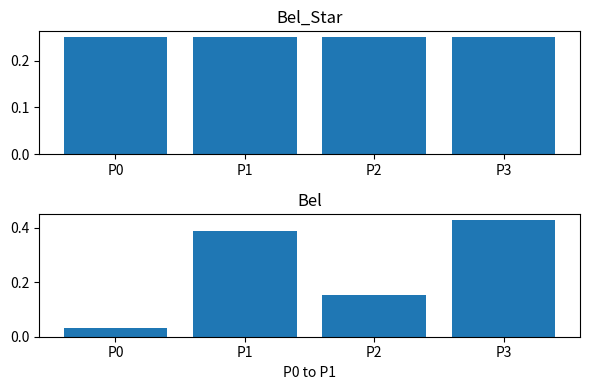
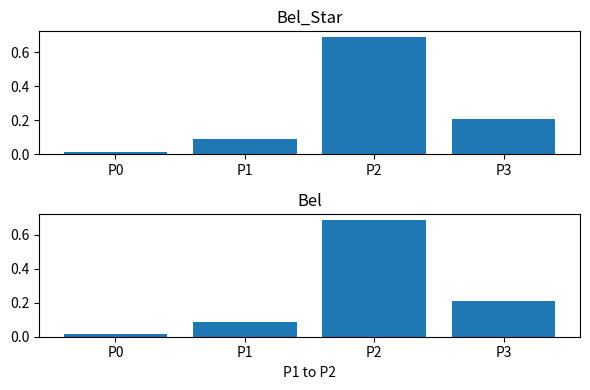
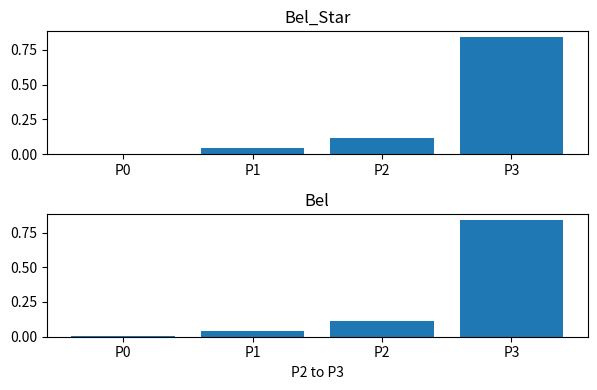

Here is the Python script that generated these plots, in order:
import numpy as np
import matplotlib.pyplot as plt

# Probability that the robot can be at P_n coming from P_n-1
p_of_x_t_from_P_n =[
#   [ P0 , P1 , P2, P3 ] 
    [0.2, 0.7, 0.1, 0.0],
    [0.0, 0.2, 0.7, 0.1],
    [0.0, 0.0, 0.2, 0.7],
    [0.0, 0.0, 0.0, 0.2]]
# Probability the robot is at 𝑃n coming from 𝑃n-1 * bel_star p_of_x_t_from_P_n[i][ii] * bel[i]
x_t_for_P_n = [
#   [ P0 , P1 , P2, P3 ] 
    [0.0, 0.0, 0.0, 0.0],
    [0.0, 0.0, 0.0, 0.0],
    [0.0, 0.0, 0.0, 0.0],
    [0.0, 0.0, 0.0, 0.0]]

# Measurement z_t[wall_facing_wall,door_facing_wall, wall_facing_door, door_facing_door] }
#z_t =[ P0 , P1 , P2, P3] 
base_belief = [0.25,0.25,0.25,0.25]
p_z_t_door = [0.25,0.7,0.25,0.7]
p_z_t_wall = [0.75,0.3,0.75,0.3]
# Labels for outputs
labels = 'P0     P1     P2     P3'
states = ['P0','P1','P2','P3']
bel = [0.0, 0.0, 0.0, 0.0]
# Belief star current and previous  bel = normal * z_t[P_n] * x_t_from_P_n[i][ii] 
bel_star = [0.0, 0.0, 0.0, 0.0]
States = ' ' 
bel_sum = 0
normal = 0
n = 3
# Function to plot graphs
def plot_graph(labels,Bel,Bel_Star,States):
    plt.figure(figsize=(6, 4))  # Adjust the figure size as needed
    plt.subplot(211)  # 1st subplot (1 row, 3 columns, 1st position)
    plt.bar(labels, Bel_Star)
    plt.title('Bel_Star')

    plt.subplot(212)  # 2nd subplot (1 row, 3 columns, 2nd position)
    plt.bar(labels,Bel)
    plt.title('Bel')
    plt.xlabel(States)
    plt.tight_layout()
    plt.show()
    return 0
# Main Bayes filter algorithm 
def update_states(prev_state, prev_belief, updated_belief, prob_matrix, n = n):
    # Initial belief conditions
    prev_belief = base_belief
    for i in range(n):
        # Prints initial conditions data
        States = (str(states[i]) +  ' to ' + str(states[i+1]))
        print('\nStates: ' + States + ' at time = ' + str(i) + \
        '\nGiven p(x_t = p_n|u_1 = 1, x_n-1 = p_n)\n')
        print('\nInitial belief values at x_' + str(i) + '\n\nBel:\n' + str(labels))
        # Step for measurement given the current state
        measurement = p_z_t_wall if (i+1) % 2 == 0 else p_z_t_door
        #Calculates summation of each state given the current belief
        for i in range(4):
            for j in range(4):
                prev_state[i][j] = prob_matrix[i][j] * prev_belief[i]
        y0 = prev_belief
        # Calculates and updates Belief and Belief Star
        for i in range(4):
            row_sum = 0
            for j in range(4):
                #Transponds the matrix to find the summation of all states P0 to P3 at time = n
                row_sum += prev_state[j][i] 
            updated_belief[i] = round(row_sum,3)
        print(str(np.around(prev_belief,3))+'\n\n'+str(np.around(prev_state,3)))
        prev_belief = updated_belief
        y1 = updated_belief

        # Updates Belief given the measurement (z_n)
        for i in range(4):
            updated_belief[i] =  prev_belief[i] * measurement[i]
        bel_sum = sum(updated_belief)
        normal = round(1/bel_sum,3)

        print('\nControl update of Bayes filter \n')        
        #Calculates Belief Star
        for i in range(4):
            updated_belief[i] =  round(prev_belief[i]*normal,3)
        # prev_belief = updated_belief
    
        print( 'BelStar: ' + '\n  ' + str(labels) + '\n' + str(updated_belief)+ \
            '\n\n'+ 'Normal: ' + str(normal)+ '\n')
        normal = 0
        plot_graph(states,y1,y0,States)

update_states(x_t_for_P_n, bel, bel_star, p_of_x_t_from_P_n, n)
